Image classification data set "patches" (BibekDangol/TECH-405 on GitHub). Class labels (3): debris, ice, snow.

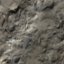
Label: debris

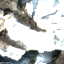
Label: snow

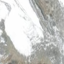
Label: ice

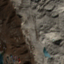
Label: debris

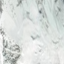
Label: snow

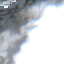
Label: ice
